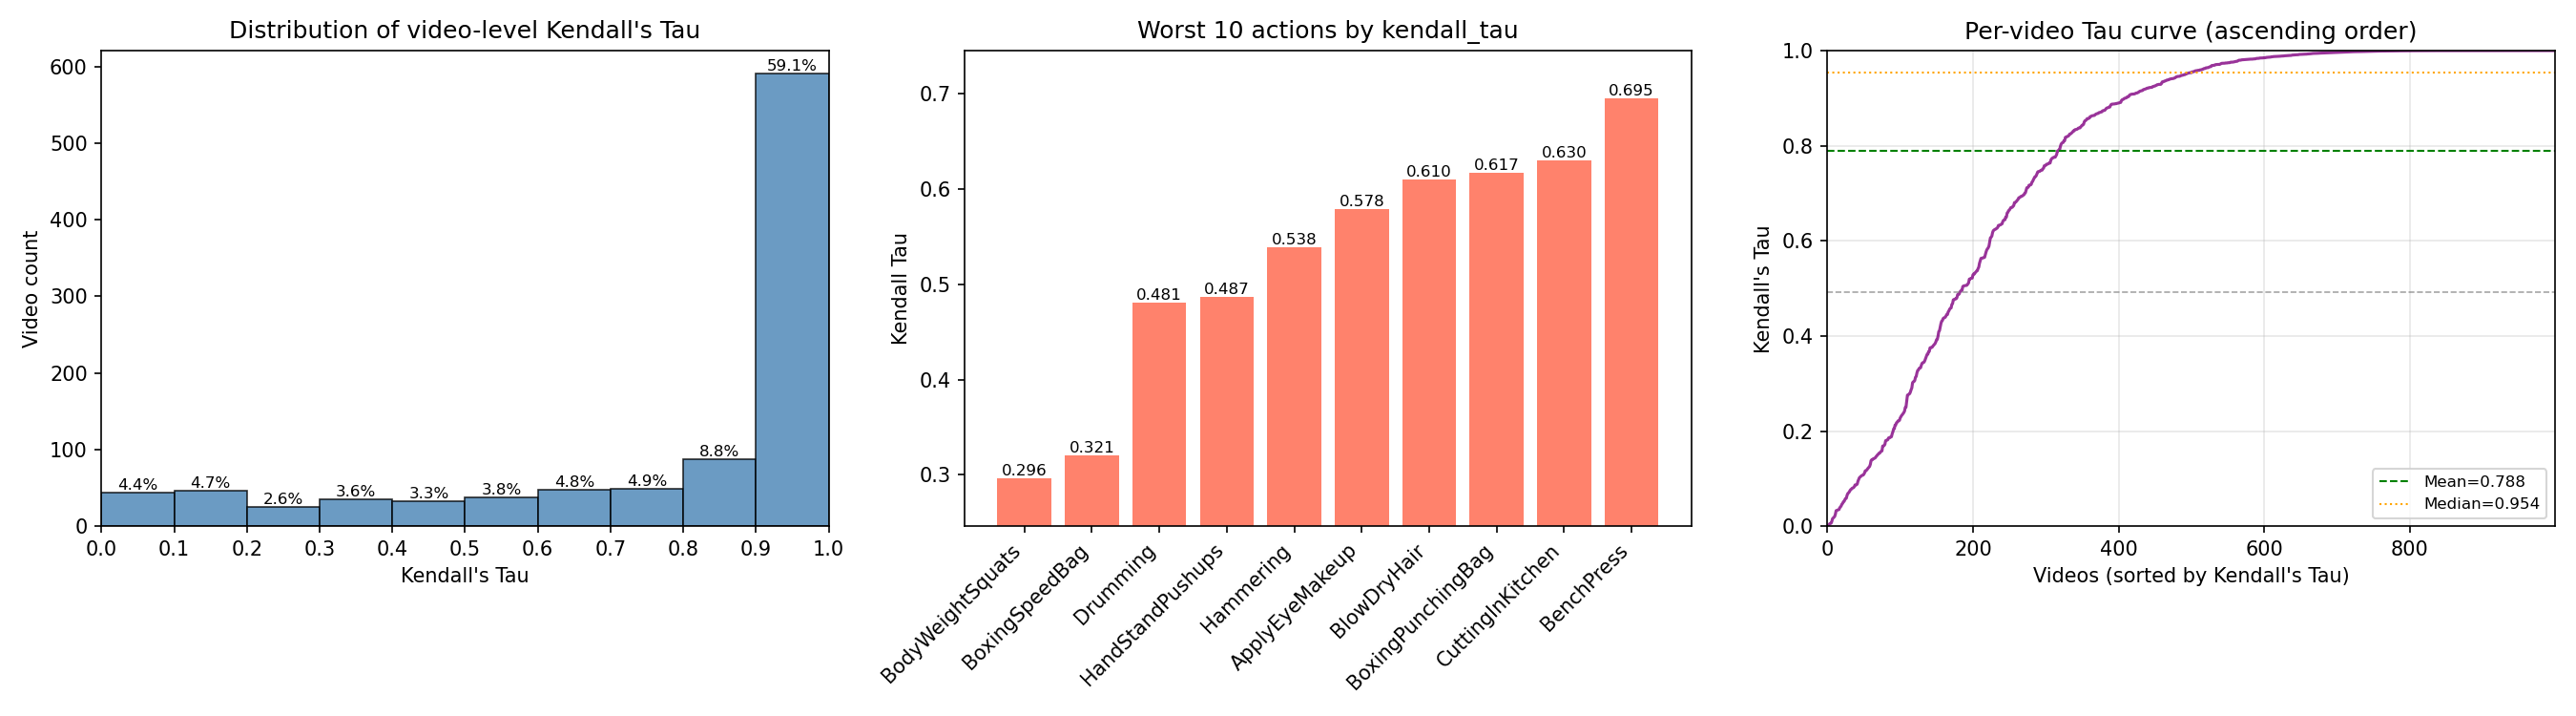

The script that saved this image:
#!/usr/bin/env python3
"""
Visualize the top-K worst actions for frame order reconstruction.

This script reuses the evaluation logic (Kendall's Tau and normalized
edit distance) and aggregates metrics per action category. It then
plots a bar chart of the actions with the lowest average performance.

Example usage:

  python visualize_worst_actions.py \
      --csv-dir ./shuffled_artifacts/shuffled_CSVs \
      --predictions ./shuffled_artifacts/ordered_CSVs \
      --metric kendall_tau \
      --top-k 10 \
      --output reorder_performance_report.png
"""

import argparse
import csv
from pathlib import Path

import numpy as np
import matplotlib.pyplot as plt
from tqdm import tqdm
from scipy.stats import kendalltau


def compute_kendall_tau(true_order, pred_order):
    """Compute Kendall's Tau correlation coefficient."""
    tau, _ = kendalltau(true_order, pred_order)
    return tau


def levenshtein_distance(seq1, seq2):
    """Compute Levenshtein distance (edit distance) between two sequences."""
    if len(seq1) < len(seq2):
        return levenshtein_distance(seq2, seq1)

    if len(seq2) == 0:
        return len(seq1)

    previous_row = range(len(seq2) + 1)
    for i, c1 in enumerate(seq1):
        current_row = [i + 1]
        for j, c2 in enumerate(seq2):
            insertions = previous_row[j + 1] + 1
            deletions = current_row[j] + 1
            substitutions = previous_row[j] + (c1 != c2)
            current_row.append(min(insertions, deletions, substitutions))
        previous_row = current_row

    return previous_row[-1]


def compute_normalized_edit_distance(true_order, pred_order):
    """
    Compute normalized edit distance (Levenshtein distance).
    Returns a similarity score in [0, 1].
    """
    d_edit = levenshtein_distance(true_order, pred_order)
    return 1.0 - (d_edit / len(true_order))


def evaluate_video(true_order, pred_order):
    """
    Bidirectional evaluation (same as in evaluate_shuffled_predictions.py).
    """
    tau_forward = compute_kendall_tau(true_order, pred_order)
    edit_forward = compute_normalized_edit_distance(true_order, pred_order)

    reversed_order = list(reversed(true_order))
    tau_backward = compute_kendall_tau(reversed_order, pred_order)
    edit_backward = compute_normalized_edit_distance(reversed_order, pred_order)

    if tau_forward >= tau_backward:
        return {
            "kendall_tau": tau_forward,
            "edit_distance_score": edit_forward,
            "direction": "forward",
        }
    else:
        return {
            "kendall_tau": tau_backward,
            "edit_distance_score": edit_backward,
            "direction": "backward",
        }


def load_predictions_dir(predictions_dir: str):
    """
    Load predicted orderings from directory of CSV files (one per action).
    """
    predictions_path = Path(predictions_dir)
    predictions = {}

    csv_files = list(predictions_path.glob("*.csv"))
    if not csv_files:
        raise FileNotFoundError(f"No CSV files found in {predictions_path}")

    for csv_file in csv_files:
        with open(csv_file, "r") as f:
            reader = csv.reader(f)
            next(reader, None)  # skip header
            for row in reader:
                if len(row) < 2:
                    continue
                video_id = row[0]
                pred_order = list(map(int, row[1].split(",")))
                predictions[video_id] = pred_order

    return predictions


def aggregate_per_action(csv_dir: str, predictions_dir: str, max_videos=None):
    """
    Compute per-action average metrics (Kendall's Tau and edit distance).

    Returns:
        per_action: dict[action_name] = {
            "kendall_tau": mean_tau,
            "edit_distance_score": mean_edit,
            "count": num_videos
        }
        all_taus: list of (video_id, tau) for each evaluated video
    """
    csv_path = Path(csv_dir)
    csv_files = sorted(list(csv_path.glob("*.csv")))

    predictions = load_predictions_dir(predictions_dir)

    per_action = {}
    total_videos = 0
    all_taus = []

    for csv_file in tqdm(csv_files, desc="Aggregating actions", unit="action"):
        action_name = csv_file.stem

        with open(csv_file, "r") as f:
            reader = csv.DictReader(f)
            rows = list(reader)

        tau_vals = []
        edit_vals = []

        for row in rows:
            if max_videos and total_videos >= max_videos:
                break

            video_id = row["video_id"]
            shuffled_order = list(map(int, row["shuffled_frames_list"].split(",")))
            n_frames = len(shuffled_order)

            if video_id not in predictions:
                continue

            pred_order = predictions[video_id]
            if len(pred_order) != n_frames:
                # skip mismatched predictions
                continue

            true_order = list(range(n_frames))
            metrics = evaluate_video(true_order, pred_order)

            tau_vals.append(metrics["kendall_tau"])
            edit_vals.append(metrics["edit_distance_score"])
            total_videos += 1
            all_taus.append((video_id, metrics["kendall_tau"]))

        if tau_vals:
            per_action[action_name] = {
                "kendall_tau": float(np.mean(tau_vals)),
                "edit_distance_score": float(np.mean(edit_vals)),
                "count": len(tau_vals),
            }

        if max_videos and total_videos >= max_videos:
            break

    return per_action, all_taus


def plot_tau_histogram(ax, all_taus):
    """
    Plot a histogram of video-level Kendall's Tau with 10% bins.
    Each bar is annotated with the percentage of videos in that bin.
    """
    if not all_taus:
        ax.text(0.5, 0.5, "No data", ha="center", va="center")
        ax.set_axis_off()
        return

    taus = np.array([t for _, t in all_taus], dtype=float)
    bins = np.linspace(0.0, 1.0, 11)  # 0.0,0.1,...,1.0
    counts, edges = np.histogram(taus, bins=bins)
    total = counts.sum()

    centers = (edges[:-1] + edges[1:]) / 2.0
    widths = np.diff(edges)

    ax.bar(
        centers,
        counts,
        width=widths,
        align="center",
        color="steelblue",
        alpha=0.8,
        edgecolor="black",
        linewidth=0.8,
    )
    ax.set_xlabel("Kendall's Tau")
    ax.set_ylabel("Video count")
    ax.set_title("Distribution of video-level Kendall's Tau")
    ax.set_xlim(0.0, 1.0)
    # Tick labels at every 0.1
    ax.set_xticks(np.linspace(0.0, 1.0, 11))

    # Annotate each bar with percentage
    for c, x in zip(counts, centers):
        if c == 0 or total == 0:
            continue
        pct = 100.0 * c / total
        ax.text(
            x,
            c,
            f"{pct:.1f}%",
            ha="center",
            va="bottom",
            fontsize=8,
        )


def plot_worst_actions_on_ax(ax, per_action, metric: str, top_k: int):
    """
    Plot a bar chart of the worst (lowest) actions according to the chosen metric on a given Axes.
    Shows mean tau above bars, without frame counts.
    """
    if not per_action:
        ax.text(0.5, 0.5, "No per-action metrics", ha="center", va="center")
        ax.set_axis_off()
        return

    if metric not in {"kendall_tau", "edit_distance_score"}:
        raise ValueError("metric must be 'kendall_tau' or 'edit_distance_score'")

    items = sorted(
        per_action.items(),
        key=lambda kv: kv[1][metric],
    )

    worst = items[:top_k]
    actions = [k for k, _ in worst]
    values = [v[metric] for _, v in worst]

    bars = ax.bar(range(len(actions)), values, color="tomato", alpha=0.8)

    ax.set_xticks(range(len(actions)))
    ax.set_xticklabels(actions, rotation=45, ha="right")
    ax.set_ylabel(metric.replace("_", " ").title())
    ax.set_title(f"Worst {len(actions)} actions by {metric}")
    ax.set_ylim(min(values) - 0.05, min(1.0, max(values) + 0.05))

    # Annotate bars with mean score only
    for bar, val in zip(bars, values):
        height = bar.get_height()
        ax.text(
            bar.get_x() + bar.get_width() / 2.0,
            height,
            f"{val:.3f}",
            ha="center",
            va="bottom",
            fontsize=8,
        )


def plot_chunk_density(ax, all_taus, chunk_size: int = 1000):
    """
    Plot a "density-like" curve of mean tau over chunks of videos.

    - Sort all per-video taus ascending.
    - Group into consecutive chunks of `chunk_size` videos.
    - For each chunk, compute the mean tau.
    - Plot mean tau vs. chunk index (or percentile).
    - Show global mean, median, and std as reference.
    """
    if not all_taus:
        ax.text(0.5, 0.5, "No data", ha="center", va="center")
        ax.set_axis_off()
        return

    # Sort videos by tau ascending, but plot each video individually
    taus = np.array([t for _, t in all_taus], dtype=float)
    sort_idx = np.argsort(taus)
    sorted_taus = taus[sort_idx]

    x = np.arange(sorted_taus.size)  # video index (sorted by tau)

    ax.plot(x, sorted_taus, linestyle="-", color="purple", alpha=0.8)
    ax.set_xlabel("Videos (sorted by Kendall's Tau)")
    ax.set_ylabel("Kendall's Tau")
    ax.set_title("Per-video Tau curve (ascending order)")
    ax.set_xlim(0, sorted_taus.size - 1)
    ax.set_ylim(0.0, 1.0)
    ax.grid(True, alpha=0.3)

    # Global statistics
    global_mean = float(np.mean(sorted_taus))
    global_median = float(np.median(sorted_taus))
    global_std = float(np.std(sorted_taus))

    ax.axhline(global_mean, color="green", linestyle="--", linewidth=1, label=f"Mean={global_mean:.3f}")
    ax.axhline(global_median, color="orange", linestyle=":", linewidth=1, label=f"Median={global_median:.3f}")
    ax.axhline(global_mean + global_std, color="gray", linestyle="--", linewidth=0.8, alpha=0.7)
    ax.axhline(global_mean - global_std, color="gray", linestyle="--", linewidth=0.8, alpha=0.7)

    ax.legend(fontsize=8, loc="lower right")


def main():
    parser = argparse.ArgumentParser(
        description="Visualize worst-performing actions for frame order reconstruction."
    )
    parser.add_argument(
        "--csv-dir",
        required=True,
        help="Directory containing shuffled CSV files (reference data).",
    )
    parser.add_argument(
        "--predictions",
        required=True,
        help="Directory containing prediction CSV files (one per action).",
    )
    parser.add_argument(
        "--metric",
        choices=["kendall_tau", "edit_distance_score"],
        default="kendall_tau",
        help="Metric to rank actions by (default: kendall_tau).",
    )
    parser.add_argument(
        "--top-k",
        type=int,
        default=10,
        help="Number of worst actions to visualize (default: 10).",
    )
    parser.add_argument(
        "--max-videos",
        type=int,
        help="Optional limit on total number of videos to evaluate.",
    )
    parser.add_argument(
        "--output",
        help="Optional path to save the plot (e.g., worst_actions.png). "
        "If not set, the plot is shown interactively.",
    )

    args = parser.parse_args()

    per_action, all_taus = aggregate_per_action(
        csv_dir=args.csv_dir,
        predictions_dir=args.predictions,
        max_videos=args.max_videos,
    )

    print(f"Computed per-action metrics for {len(per_action)} actions.")

    # Global statistic: percentage of videos with Kendall's Tau >= 0.9
    if all_taus:
        all_taus_arr = np.array([t for _, t in all_taus], dtype=float)
        total = all_taus_arr.size
        high = (all_taus_arr >= 0.9).sum()
        pct = 100.0 * high / total
        print(
            f"Videos with Kendall's Tau >= 0.9: "
            f"{high}/{total} ({pct:.2f}%)"
        )

    fig, axes = plt.subplots(1, 3, figsize=(18, 5))

    # Subplot 1: histogram of video-level tau with 10% bins
    plot_tau_histogram(axes[0], all_taus)

    # Subplot 2: worst mean-tau actions (or metric chosen)
    plot_worst_actions_on_ax(axes[1], per_action, args.metric, args.top_k)

    # Subplot 3: chunked density-like profile of tau across dataset
    plot_chunk_density(axes[2], all_taus, chunk_size=1000)

    fig.tight_layout()

    if args.output:
        fig.savefig(args.output, dpi=150)
        print(f"Saved combined figure to {args.output}")
    else:
        plt.show()


if __name__ == "__main__":
    main()
